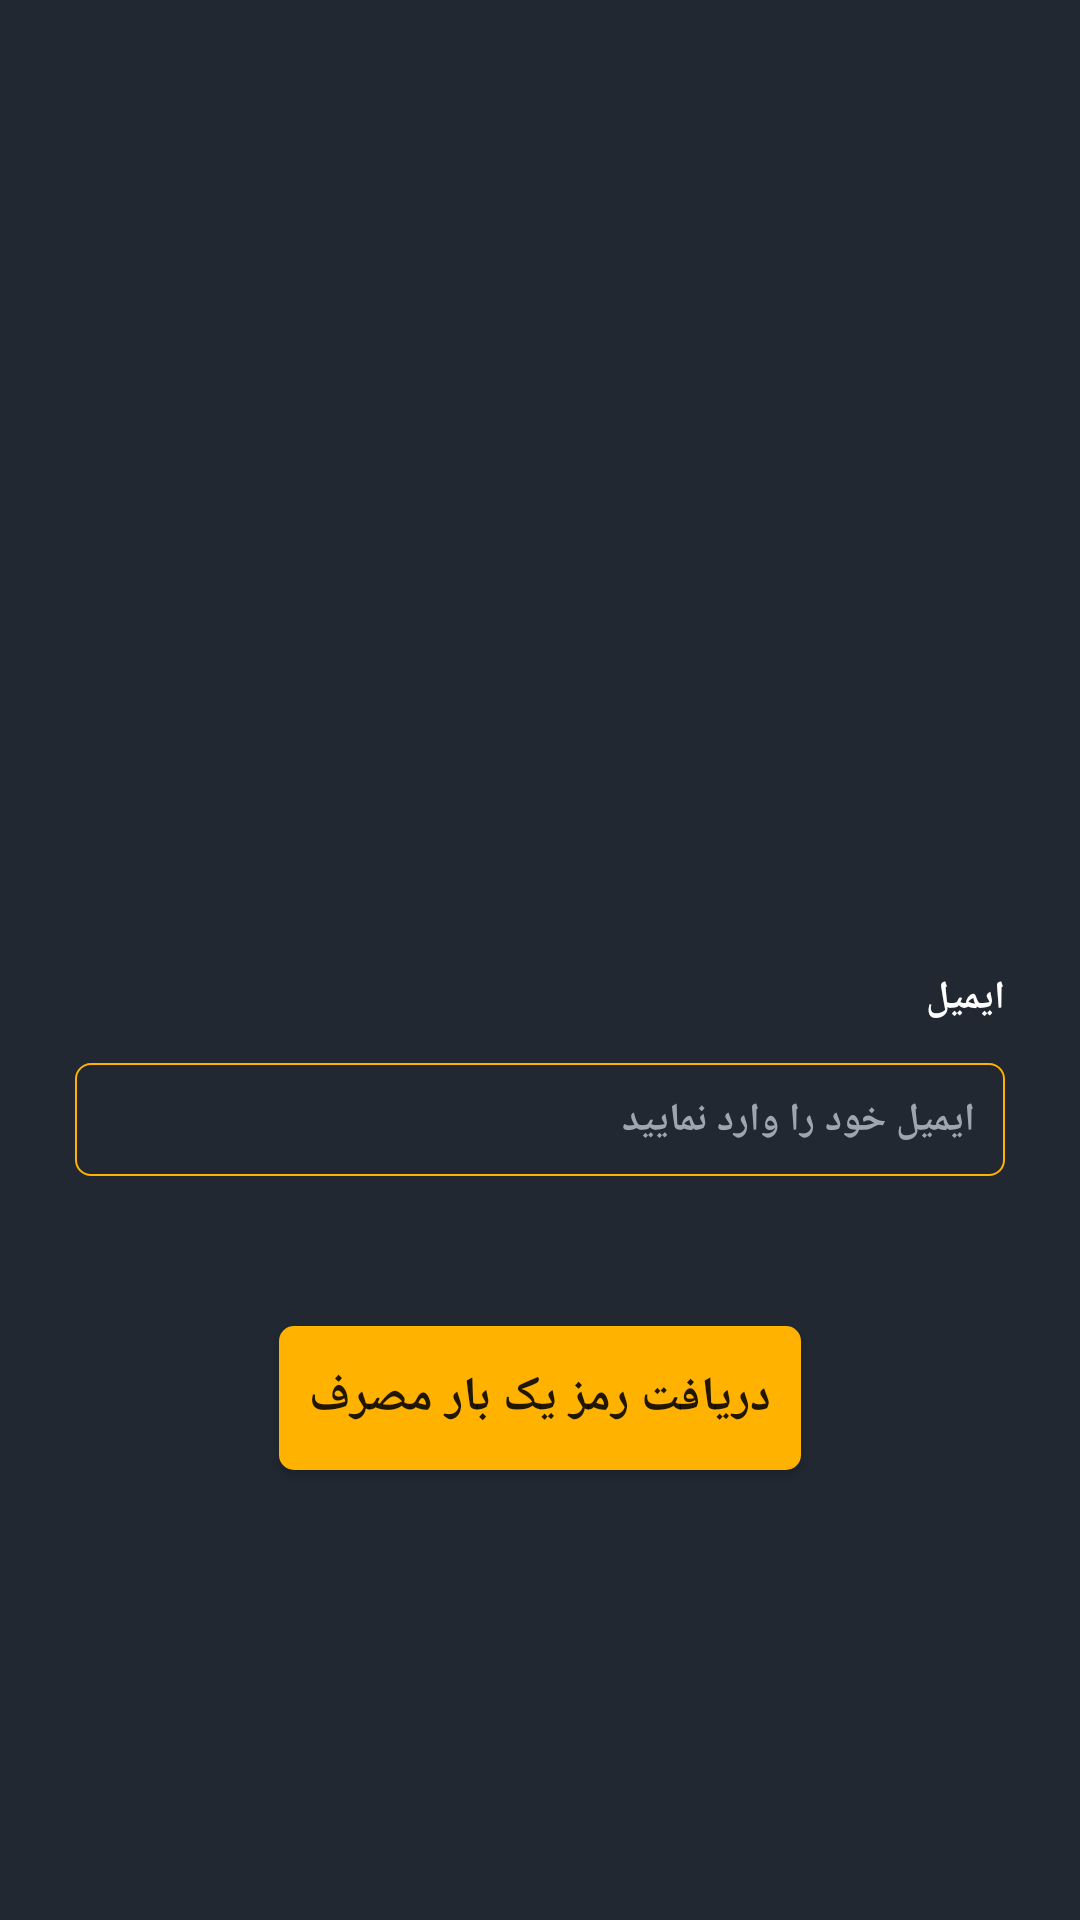

Produce the Android XML layout that renders to this screen, including the resource entries it uses.
<!-- AndroidManifest.xml: application theme Theme.StoreApp -->
<!-- res/layout/activity_forget_password_get_email.xml -->
<?xml version="1.0" encoding="utf-8"?>
<androidx.constraintlayout.widget.ConstraintLayout xmlns:android="http://schemas.android.com/apk/res/android"
    xmlns:app="http://schemas.android.com/apk/res-auto"
    xmlns:tools="http://schemas.android.com/tools"
    android:layout_width="match_parent"
    android:layout_height="match_parent"
    android:background="@color/dark_background"
    tools:context=".ForgetPassword.GetEmail.ForgetPasswordGetEmailActivity">


    <TextView
        android:id="@+id/tv_title_getEmail"
        android:layout_width="wrap_content"
        android:layout_height="wrap_content"
        android:layout_marginTop="@dimen/margin_25dp"
        android:layout_marginRight="@dimen/margin_25dp"
        android:text="@string/email_signup"
        android:textColor="@color/white"
        android:textSize="@dimen/font_13sp"
        android:textStyle="bold"
        app:layout_constraintRight_toRightOf="parent"
        app:layout_constraintTop_toTopOf="parent"
        app:layout_constraintBottom_toBottomOf="parent"
         />
    <EditText
        android:id="@+id/et_input_getEmail"
        android:layout_width="match_parent"
        android:layout_height="wrap_content"
        android:layout_marginLeft="@dimen/margin_25dp"
        android:layout_marginTop="@dimen/margin_13dp"
        android:layout_marginRight="@dimen/margin_25dp"
        android:background="@drawable/shape_edittext_stroke"
        android:hint="@string/hint_username"
        android:inputType="textEmailAddress"
        android:paddingLeft="@dimen/padding_10dp"
        android:paddingTop="@dimen/padding_10dp"
        android:paddingRight="@dimen/padding_10dp"
        android:paddingBottom="@dimen/padding_10dp"
        android:textColor="@color/white"
        android:textColorHint="@color/gray_light"
        android:textSize="@dimen/font_13sp"
        android:textStyle="bold"
        app:layout_constraintTop_toBottomOf="@id/tv_title_getEmail"
        app:layout_constraintWidth_percent="0.8" />

    <Button
        android:id="@+id/btn_getEmail"
        android:layout_width="wrap_content"
        android:layout_height="wrap_content"
        android:layout_marginTop="@dimen/margin_50dp"
        android:background="@drawable/shape_rect_gold"
        android:paddingLeft="@dimen/padding_10dp"
        android:paddingRight="@dimen/padding_10dp"
        android:text="@string/verification_get_email"
        android:textSize="@dimen/font_16sp"
        android:textStyle="bold"
        app:layout_constraintLeft_toLeftOf="parent"
        app:layout_constraintRight_toRightOf="parent"
        app:layout_constraintTop_toBottomOf="@id/et_input_getEmail"
        app:layout_constraintWidth_percent="0.4" />




</androidx.constraintlayout.widget.ConstraintLayout>
<!-- resources referenced by this layout -->
<resources>
  <color name="dark_background">#212832</color>
  <color name="gray_light">#9FA5AE</color>
  <color name="white">#FFFFFFFF</color>
  <dimen name="font_13sp">13sp</dimen>
  <dimen name="font_16sp">16sp</dimen>
  <dimen name="margin_13dp">13dp</dimen>
  <dimen name="margin_25dp">25dp</dimen>
  <dimen name="margin_50dp">50dp</dimen>
  <dimen name="padding_10dp">10dp</dimen>
  <!-- drawable shape_edittext_stroke (drawable) -->
  <?xml version="1.0" encoding="utf-8"?>
  <shape xmlns:android="http://schemas.android.com/apk/res/android"
      android:shape="rectangle"
      >
  
      <solid
          android:color="@android:color/transparent"/>
  
      <stroke
          android:width="0.5dp"
          android:color="@color/gold"/>
  
      <corners
          android:radius="@dimen/padding_5dp"/>
  
  
  </shape>
  <!-- drawable shape_rect_gold (drawable) -->
  <?xml version="1.0" encoding="utf-8"?>
  <shape xmlns:android="http://schemas.android.com/apk/res/android"
  
      android:shape="rectangle">
  
      <solid android:color="@color/gold"/>
      <corners android:radius="@dimen/padding_5dp"/>
  </shape>
  <string name="email_signup">ایمیل</string>
  <string name="hint_username">ایمیل خود را وارد نمایید</string>
  <string name="verification_get_email">دریافت رمز یک بار مصرف</string>
  <style name="Theme.StoreApp" parent="Theme.AppCompat.DayNight.NoActionBar">
          
          <item name="colorPrimary">@color/dark_background</item>
          <item name="colorPrimaryVariant">@color/dark_background</item>
          <item name="colorOnPrimary">@color/white</item>
          
          <item name="colorSecondary">@color/teal_200</item>
          <item name="colorSecondaryVariant">@color/teal_700</item>
          <item name="colorOnSecondary">@color/black</item>
          
          <item name="android:statusBarColor" tools:targetApi="l">?attr/colorPrimaryVariant</item>
          
      </style>
  <color name="gold">#ffb200</color>
  <dimen name="padding_5dp">5dp</dimen>
  <color name="teal_200">#FF03DAC5</color>
  <color name="teal_700">#FF018786</color>
  <color name="black">#FF000000</color>
</resources>
